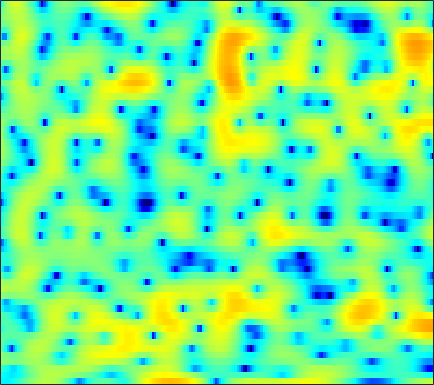

Data behind this chart, as committed beside it:
-7.2393, -7.4373, -7.5991, -7.4868, -7.2067, -6.6429, -5.8768, -5.2189, -4.311, -3.3517, -2.4192, -1.7447, -0.89631, -0.11744, 0.40318, 1.0285, 1.5696, 1.9224, 2.3085, 2.5855, 2.7574, 2.8184, 2.8156, 2.7095
-5.978, -6.461, -7.089, -7.639, -7.92, -8.038, -7.815, -7.404, -6.598, -5.615, -4.543, -3.731, -2.693, -1.718, -1.04, -0.2207, 0.5073, 0.9862, 1.536, 1.994, 2.356, 2.564, 2.76, 2.871
-3.55, -4.327, -5.494, -6.741, -7.633, -8.524, -8.689, -8.218, -7.022, -5.603, -4.194, -3.226, -2.056, -1.042, -0.3878, 0.3539, 0.96, 1.333, 1.734, 2.027, 2.227, 2.323, 2.386, 2.396
0.8897, 0.6075, 0.2632, -0.02145, -0.181, -0.312, -0.338, -0.2752, -0.1048, 0.1476, 0.4521, 0.7011, 1.029, 1.329, 1.517, 1.702, 1.788, 1.782, 1.664, 1.407, 0.9926, 0.5727, -0.1369, -1.039
0.9311, 0.3868, -0.2805, -0.8411, -1.126, -1.281, -1.169, -0.9195, -0.4578, 0.1021, 0.695, 1.117, 1.627, 2.04, 2.285, 2.498, 2.571, 2.526, 2.329, 1.957, 1.377, 0.7971, -0.1979, -1.473
-1.559, -3.115, -5.832, -9.806, -14.36, -18.92, -11.92, -8.242, -4.962, -2.681, -0.9834, 0.009025, 1.085, 1.9, 2.371, 2.832, 3.119, 3.228, 3.225, 3.063, 2.748, 2.414, 1.853, 1.173
-1.325, -2.092, -3.126, -4.046, -4.533, -4.728, -4.362, -3.801, -2.854, -1.885, -0.948, -0.3171, 0.436, 1.081, 1.506, 1.989, 2.378, 2.596, 2.778, 2.842, 2.767, 2.621, 2.276, 1.757
-2.171, -2.145, -2.128, -2.111, -2.113, -2.105, -2.093, -2.082, -2.074, -2.065, -2.032, -1.98, -1.808, -1.493, -1.158, -0.5865, 0.1015, 0.6338, 1.293, 1.868, 2.308, 2.531, 2.672, 2.618
-5.035, -3.941, -3.013, -2.522, -2.355, -2.395, -2.703, -3.105, -3.837, -4.862, -6.217, -7.548, -9.654, -11.39, -11.05, -8.494, -5.543, -3.582, -1.426, 0.2944, 1.608, 2.362, 3.109, 3.595
-3.121, -2.857, -2.728, -2.81, -3.03, -3.519, -4.211, -4.864, -5.91, -7.144, -8.536, -9.671, -11.14, -11.89, -11.44, -9.301, -6.531, -4.542, -2.209, -0.2544, 1.31, 2.244, 3.219, 3.895
-1.98, -2.548, -3.284, -4.026, -4.605, -5.505, -6.627, -7.688, -9.511, -11.81, -14.14, -14.97, -13.77, -11.2, -9.182, -6.702, -4.435, -2.903, -1.075, 0.4994, 1.79, 2.596, 3.454, 4.064
-5.153, -6.823, -8.536, -9.014, -8.761, -8.291, -8.117, -8.341, -9.122, -10.41, -11.74, -12.15, -10.88, -8.508, -6.701, -4.508, -2.684, -1.497, -0.14, 1.004, 1.944, 2.549, 3.213, 3.707
-5.727, -8.647, -11.9, -10.86, -8.81, -6.594, -5.148, -4.428, -3.775, -3.37, -3.054, -2.792, -2.372, -1.855, -1.435, -0.8599, -0.3219, 0.05527, 0.486, 0.8699, 1.233, 1.499, 1.848, 2.212
1.259, 0.6522, 0.07857, -0.1781, -0.178, 0.002792, 0.2739, 0.4847, 0.73, 0.9112, 1.022, 1.058, 1.027, 0.896, 0.7267, 0.3839, -0.1077, -0.5725, -1.296, -2.086, -2.765, -3.086, -3.094, -2.623
3.076, 2.8, 2.514, 2.343, 2.29, 2.292, 2.364, 2.43, 2.496, 2.518, 2.439, 2.303, 1.985, 1.469, 0.9308, -0.04478, -1.374, -2.675, -4.933, -8.162, -13.2, -19.64, -20.18, -12.9
1.975, 1.685, 1.425, 1.367, 1.466, 1.75, 2.133, 2.439, 2.81, 3.074, 3.192, 3.156, 2.929, 2.471, 1.958, 1.026, -0.2212, -1.377, -3.218, -5.335, -7.488, -8.894, -10.08, -10.43
-1.851, -3.093, -4.473, -4.634, -3.747, -1.923, -0.1139, 1.047, 2.296, 3.214, 3.828, 4.105, 4.232, 4.1, 3.833, 3.268, 2.462, 1.705, 0.499, -0.9213, -2.558, -3.957, -6.153, -9.097
-5.507, -7.756, -11.65, -12.71, -9.622, -5.577, -2.631, -0.959, 0.7453, 1.991, 2.876, 3.341, 3.724, 3.861, 3.814, 3.57, 3.133, 2.689, 1.948, 1.047, -0.008346, -0.8855, -2.166, -3.498
-4.562, -4.881, -5.039, -4.76, -4.25, -3.269, -2.122, -1.263, -0.2048, 0.6909, 1.406, 1.813, 2.194, 2.4, 2.449, 2.384, 2.187, 1.968, 1.593, 1.148, 0.6559, 0.2706, -0.2318, -0.6758
-5.433, -5.334, -4.926, -4.254, -3.636, -2.717, -1.787, -1.119, -0.3067, 0.3797, 0.9192, 1.219, 1.483, 1.603, 1.614, 1.539, 1.391, 1.245, 1.033, 0.8199, 0.623, 0.4891, 0.3475, 0.2382
-10.24, -9.61, -7.76, -5.669, -4.22, -2.558, -1.193, -0.3533, 0.5312, 1.17, 1.567, 1.724, 1.751, 1.597, 1.381, 1.007, 0.5994, 0.3173, 0.03717, -0.0954, -0.07733, 0.01504, 0.1966, 0.3923
-16.06, -13.42, -8.431, -4.832, -2.809, -0.7264, 0.8227, 1.698, 2.535, 3.026, 3.18, 3.082, 2.667, 1.926, 1.151, -0.1542, -1.673, -2.783, -3.786, -3.781, -2.907, -2.045, -0.9832, -0.1477
-3.919, -3.282, -2.069, -0.6377, 0.4342, 1.728, 2.797, 3.416, 3.978, 4.213, 4.112, 3.79, 3.011, 1.778, 0.494, -1.851, -5.299, -9.239, -19.28, -14.29, -7.799, -5.131, -2.867, -1.475
-3.711, -2.657, -1.257, 0.08055, 1.001, 2.071, 2.929, 3.416, 3.822, 3.939, 3.748, 3.395, 2.635, 1.535, 0.5145, -1.065, -2.759, -3.92, -5.011, -5.297, -4.833, -4.205, -3.263, -2.452
-6.139, -4.279, -2.216, -0.5211, 0.5682, 1.776, 2.706, 3.225, 3.668, 3.823, 3.662, 3.341, 2.632, 1.6, 0.6245, -0.9194, -2.695, -4.081, -5.732, -6.681, -6.542, -5.845, -4.572, -3.349
-6.499, -4.936, -2.976, -1.226, -0.06695, 1.267, 2.346, 2.974, 3.563, 3.85, 3.824, 3.59, 2.973, 1.986, 0.9568, -0.868, -3.415, -6.035, -11.49, -25.65, -15.4, -10.12, -6.314, -4.021
-8.636, -7.236, -5.157, -3.12, -1.722, -0.0827, 1.264, 2.074, 2.89, 3.406, 3.637, 3.611, 3.316, 2.718, 2.071, 0.9454, -0.4318, -1.575, -3.032, -4.032, -4.275, -4.031, -3.475, -2.9
-18.26, -13.05, -8.526, -5.338, -3.469, -1.463, 0.1179, 1.076, 2.085, 2.823, 3.3, 3.503, 3.574, 3.426, 3.191, 2.727, 2.138, 1.633, 0.9224, 0.2036, -0.5092, -1.065, -1.883, -2.845
-10.3, -8.931, -6.859, -4.885, -3.569, -2.023, -0.7049, 0.1505, 1.13, 1.937, 2.561, 2.924, 3.267, 3.447, 3.479, 3.394, 3.162, 2.897, 2.423, 1.793, 0.9744, 0.2003, -1.117, -2.927
-5.684, -5.449, -5.02, -4.452, -3.935, -3.169, -2.328, -1.667, -0.7782, 0.07119, 0.8442, 1.357, 1.931, 2.384, 2.633, 2.852, 2.933, 2.905, 2.742, 2.425, 1.932, 1.436, 0.5931, -0.4583
-4.548, -5.064, -5.804, -6.508, -6.87, -6.892, -6.239, -5.409, -4.126, -2.866, -1.734, -0.998, -0.152, 0.5551, 1.015, 1.539, 1.978, 2.24, 2.489, 2.615, 2.61, 2.516, 2.273, 1.93
-3.899, -5.193, -7.565, -11.16, -15.43, -22.01, -15.08, -11.19, -7.928, -5.829, -4.397, -3.599, -2.736, -1.984, -1.415, -0.6136, 0.2306, 0.863, 1.657, 2.337, 2.868, 3.154, 3.389, 3.45
-1.657, -2.738, -4.511, -6.53, -7.997, -9.161, -8.902, -8.153, -7.155, -6.486, -6.256, -6.331, -6.655, -6.86, -6.579, -5.351, -3.486, -1.999, -0.1635, 1.37, 2.571, 3.261, 3.913, 4.267
0.5928, -0.03264, -0.9791, -2.001, -2.748, -3.628, -4.383, -4.889, -5.564, -6.424, -7.645, -8.961, -11.81, -17.68, -34.66, -15.57, -8.486, -5.234, -2.098, 0.1965, 1.89, 2.842, 3.746, 4.277
1.461, 0.9865, 0.1953, -0.7424, -1.5, -2.586, -3.744, -4.651, -5.878, -7.093, -8.173, -8.898, -9.611, -9.816, -9.363, -7.871, -5.706, -3.968, -1.777, 0.08775, 1.585, 2.465, 3.328, 3.86
1.765, 1.217, 0.2909, -0.8086, -1.754, -3.187, -4.81, -6.183, -8.256, -10.47, -12.37, -12.78, -11.6, -9.527, -7.886, -5.788, -3.789, -2.4, -0.7371, 0.6971, 1.885, 2.603, 3.323, 3.766
1.705, 0.8948, -0.3581, -1.788, -2.952, -4.562, -6.259, -7.686, -10.06, -13.43, -18.64, -20.57, -14.7, -9.918, -7.38, -4.761, -2.74, -1.472, -0.06071, 1.099, 2.053, 2.646, 3.274, 3.685
1.262, 0.04425, -1.92, -4.245, -6.082, -8.134, -9.059, -9.03, -8.67, -8.307, -7.852, -7.298, -6.158, -4.776, -3.736, -2.459, -1.385, -0.7268, 0.01557, 0.6672, 1.287, 1.753, 2.372, 2.943
1.447, 0.1199, -2.266, -5.722, -9.632, -19.11, -16.05, -10.71, -6.898, -4.671, -3.2, -2.364, -1.51, -0.8759, -0.5507, -0.3544, -0.4457, -0.7183, -1.271, -1.813, -1.919, -1.499, -0.3878, 0.9821
1.462, 0.8343, -0.2003, -1.384, -2.196, -2.903, -2.894, -2.409, -1.482, -0.5063, 0.2937, 0.7625, 1.139, 1.232, 1.098, 0.5433, -0.527, -1.773, -4.415, -9.253, -22.01, -14.49, -6.325, -2.318
-0.6311, -0.4729, -0.3201, -0.2252, -0.1392, 0.02799, 0.2868, 0.5477, 0.9479, 1.343, 1.671, 1.826, 1.894, 1.747, 1.473, 0.8729, -0.03231, -0.9091, -2.317, -3.734, -4.535, -4.388, -3.352, -2.018
-3.624, -2.899, -2.012, -1.186, -0.6369, 0.0371, 0.6489, 1.045, 1.503, 1.85, 2.094, 2.184, 2.193, 2.059, 1.858, 1.487, 0.9962, 0.5698, -0.002438, -0.511, -0.8897, -1.065, -1.147, -1.154
-7.104, -5.862, -4.19, -2.622, -1.577, -0.3867, 0.5793, 1.166, 1.769, 2.196, 2.446, 2.541, 2.537, 2.415, 2.265, 1.984, 1.648, 1.369, 0.9792, 0.5677, 0.1394, -0.1872, -0.6583, -1.181
-13.39, -9.426, -5.75, -3.178, -1.673, -0.1001, 1.073, 1.747, 2.399, 2.802, 2.972, 2.974, 2.829, 2.559, 2.311, 1.949, 1.611, 1.383, 1.09, 0.7789, 0.3975, 0.02243, -0.6598, -1.572
-6.721, -5.191, -3.127, -1.29, -0.1105, 1.206, 2.236, 2.817, 3.341, 3.552, 3.475, 3.205, 2.613, 1.795, 1.095, 0.2632, -0.2597, -0.3583, -0.1804, 0.1149, 0.2698, 0.1805, -0.2824, -1.282
-1.584, -1.451, -0.9383, -0.1342, 0.5962, 1.601, 2.518, 3.068, 3.532, 3.631, 3.298, 2.721, 1.433, -0.6069, -2.797, -6.846, -10.18, -8.311, -4.501, -1.919, -0.3792, 0.2794, 0.6205, 0.4147
-3.245, -4.401, -5.287, -4.603, -3.276, -1.288, 0.4032, 1.355, 2.184, 2.521, 2.335, 1.869, 0.7477, -0.9641, -2.649, -5.164, -6.653, -6.037, -3.967, -2.019, -0.5648, 0.2391, 0.9555, 1.38
-5.744, -9.182, -16.5, -12.66, -7.767, -3.755, -1.252, 0.0001828, 1.083, 1.608, 1.689, 1.491, 0.9452, 0.1786, -0.4547, -1.229, -1.756, -1.906, -1.783, -1.384, -0.8131, -0.3532, 0.2572, 0.8271
-1.405, -2.069, -2.522, -2.275, -1.675, -0.6235, 0.3865, 1.015, 1.589, 1.854, 1.826, 1.595, 1.084, 0.3461, -0.2938, -1.238, -2.135, -2.728, -3.281, -3.434, -3.155, -2.719, -1.93, -1.061
1.338, 1.221, 1.185, 1.336, 1.558, 1.939, 2.302, 2.519, 2.676, 2.634, 2.331, 1.911, 1.104, -0.04013, -1.13, -2.924, -5.081, -6.952, -9.433, -10.7, -9.743, -8.215, -6.112, -4.277
1.586, 1.585, 1.717, 2.018, 2.323, 2.761, 3.171, 3.393, 3.534, 3.432, 3.036, 2.542, 1.547, 0.1562, -1.22, -3.538, -6.651, -9.657, -15.13, -20.08, -15.97, -12.79, -9.659, -7.226
-0.8647, -1.135, -0.8499, 0.09637, 1.018, 2.226, 3.242, 3.814, 4.284, 4.407, 4.19, 3.794, 2.935, 1.7, 0.5196, -1.402, -3.704, -5.603, -8.226, -10.64, -12.53, -13.15, -12.26, -9.78
-7.757, -13.54, -13.13, -5.407, -2.098, 0.8478, 2.761, 3.745, 4.583, 4.98, 4.982, 4.736, 4.117, 3.157, 2.235, 0.7239, -1.132, -2.75, -5.287, -8.575, -13.27, -18.43, -17.58, -11.32
-3.859, -4.521, -4.151, -2.483, -0.9821, 0.8367, 2.26, 3.053, 3.772, 4.133, 4.157, 3.977, 3.498, 2.761, 2.057, 0.9358, -0.3615, -1.433, -2.952, -4.432, -5.712, -6.305, -6.422, -5.824
-0.7922, -0.6845, -0.3102, 0.3093, 0.8761, 1.637, 2.309, 2.709, 3.062, 3.178, 3.061, 2.829, 2.329, 1.647, 1.031, 0.1077, -0.8516, -1.586, -2.494, -3.244, -3.767, -3.985, -4.041, -3.877
-0.2375, 0.1213, 0.7069, 1.349, 1.818, 2.374, 2.798, 3.003, 3.102, 2.99, 2.669, 2.288, 1.601, 0.7367, -0.01095, -1.09, -2.207, -2.99, -3.865, -4.454, -4.644, -4.56, -4.203, -3.701
-1.904, -0.8408, 0.5613, 1.753, 2.469, 3.181, 3.616, 3.757, 3.704, 3.39, 2.814, 2.215, 1.205, -0.03991, -1.128, -2.787, -4.731, -6.303, -8.366, -9.573, -9.09, -7.901, -6.093, -4.468
-5.819, -2.602, 0.2233, 2.102, 3.075, 3.921, 4.327, 4.379, 4.138, 3.556, 2.655, 1.785, 0.4033, -1.23, -2.592, -4.671, -7.19, -9.65, -14.51, -22.93, -16.25, -11.45, -7.498, -4.891
